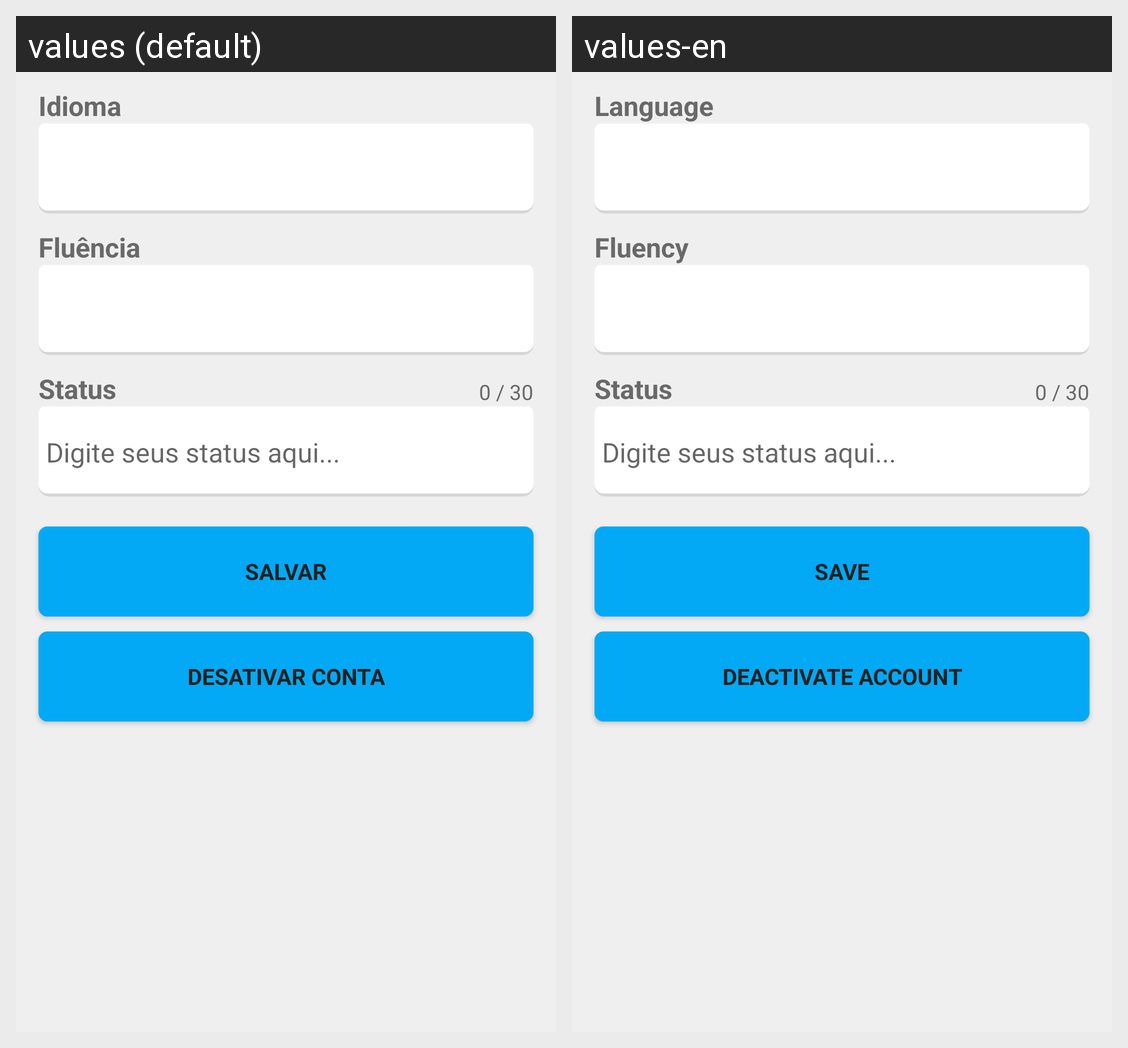

Here is an Android app screen in its default locale and in the app's own translations. Write out the translated-string differences for the strings that appear on this screen.
Android screen res/layout/app_configuracoes.xml rendered under 2 locales, left to right: values (default), values-en. Device: Nexus 5 (rendered at 1080×1920; each locale shown at half size, 540×960, under a caption strip naming it); theme AppTema.
Strings drawn on this screen, with the default value and each locale's value (text and hints the layout hard-codes, and strings that could not be matched under every locale, appear in the picture but are not listed):

idioma
  values: Idioma
  values-en: Language

fluencia
  values: Fluência
  values-en: Fluency

app_configuracoes_item_status
  values: Status
  values-en: Status

salvar
  values: Salvar
  values-en: Save

desativar_conta
  values: Desativar Conta
  values-en: Deactivate Account
